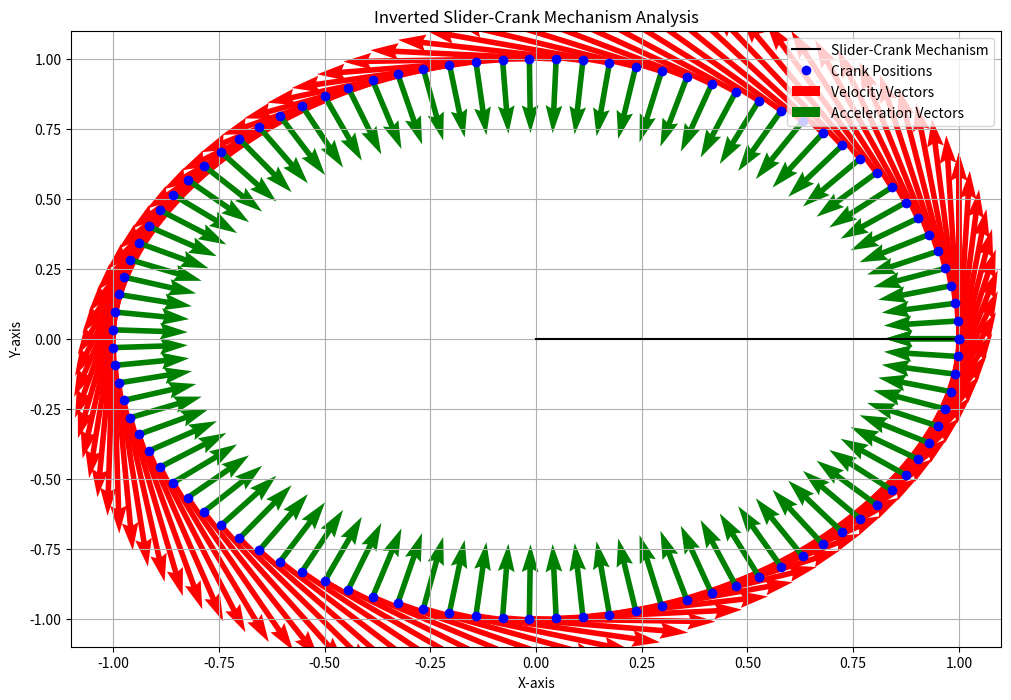

Here is the Python script that generated this plot:
import numpy as np
import matplotlib.pyplot as plt

# Function to calculate position vector of a point
def position_vector(length, angle):
    x = length * np.cos(angle)
    y = length * np.sin(angle)
    return np.array([x, y])

# Function to calculate velocity vector of a point
def velocity_vector(length, angular_velocity, angle):
    vx = -length * angular_velocity * np.sin(angle)
    vy = length * angular_velocity * np.cos(angle)
    return np.array([vx, vy])

# Function to calculate acceleration vector of a point
def acceleration_vector(length, angular_velocity, angular_acceleration, angle):
    ax = -length * angular_acceleration * np.sin(angle) - (length * angular_velocity**2) * np.cos(angle)
    ay = length * angular_acceleration * np.cos(angle) - (length * angular_velocity**2) * np.sin(angle)
    return np.array([ax, ay])

# Inverted slider-crank mechanism parameters
length_crank = 1.0
length_slider = 2.0
angular_velocity_crank = 2.0  # rad/s
angular_acceleration_crank = 0.0  # rad/s^2

# Analysis for a range of crank angles
num_points = 100
crank_angles = np.linspace(0, 2 * np.pi, num_points)

# Calculate position, velocity, and acceleration vectors for each crank angle
position_vectors = np.array([position_vector(length_crank, angle) for angle in crank_angles])
velocity_vectors = np.array([velocity_vector(length_crank, angular_velocity_crank, angle) for angle in crank_angles])
acceleration_vectors = np.array([acceleration_vector(length_crank, angular_velocity_crank, angular_acceleration_crank, angle) for angle in crank_angles])

# Plotting the results
plt.figure(figsize=(12, 8))

# Plot the mechanism
plt.plot([0, position_vectors[-1, 0]], [0, position_vectors[-1, 1]], 'k-', label='Slider-Crank Mechanism')
plt.plot(position_vectors[:, 0], position_vectors[:, 1], 'bo', label='Crank Positions')
plt.quiver(position_vectors[:, 0], position_vectors[:, 1], velocity_vectors[:, 0], velocity_vectors[:, 1], color='r', scale=10, label='Velocity Vectors')
plt.quiver(position_vectors[:, 0], position_vectors[:, 1], acceleration_vectors[:, 0], acceleration_vectors[:, 1], color='g', scale=50, label='Acceleration Vectors')

plt.title('Inverted Slider-Crank Mechanism Analysis')
plt.xlabel('X-axis')
plt.ylabel('Y-axis')
plt.legend()
plt.grid(True)
plt.show()
